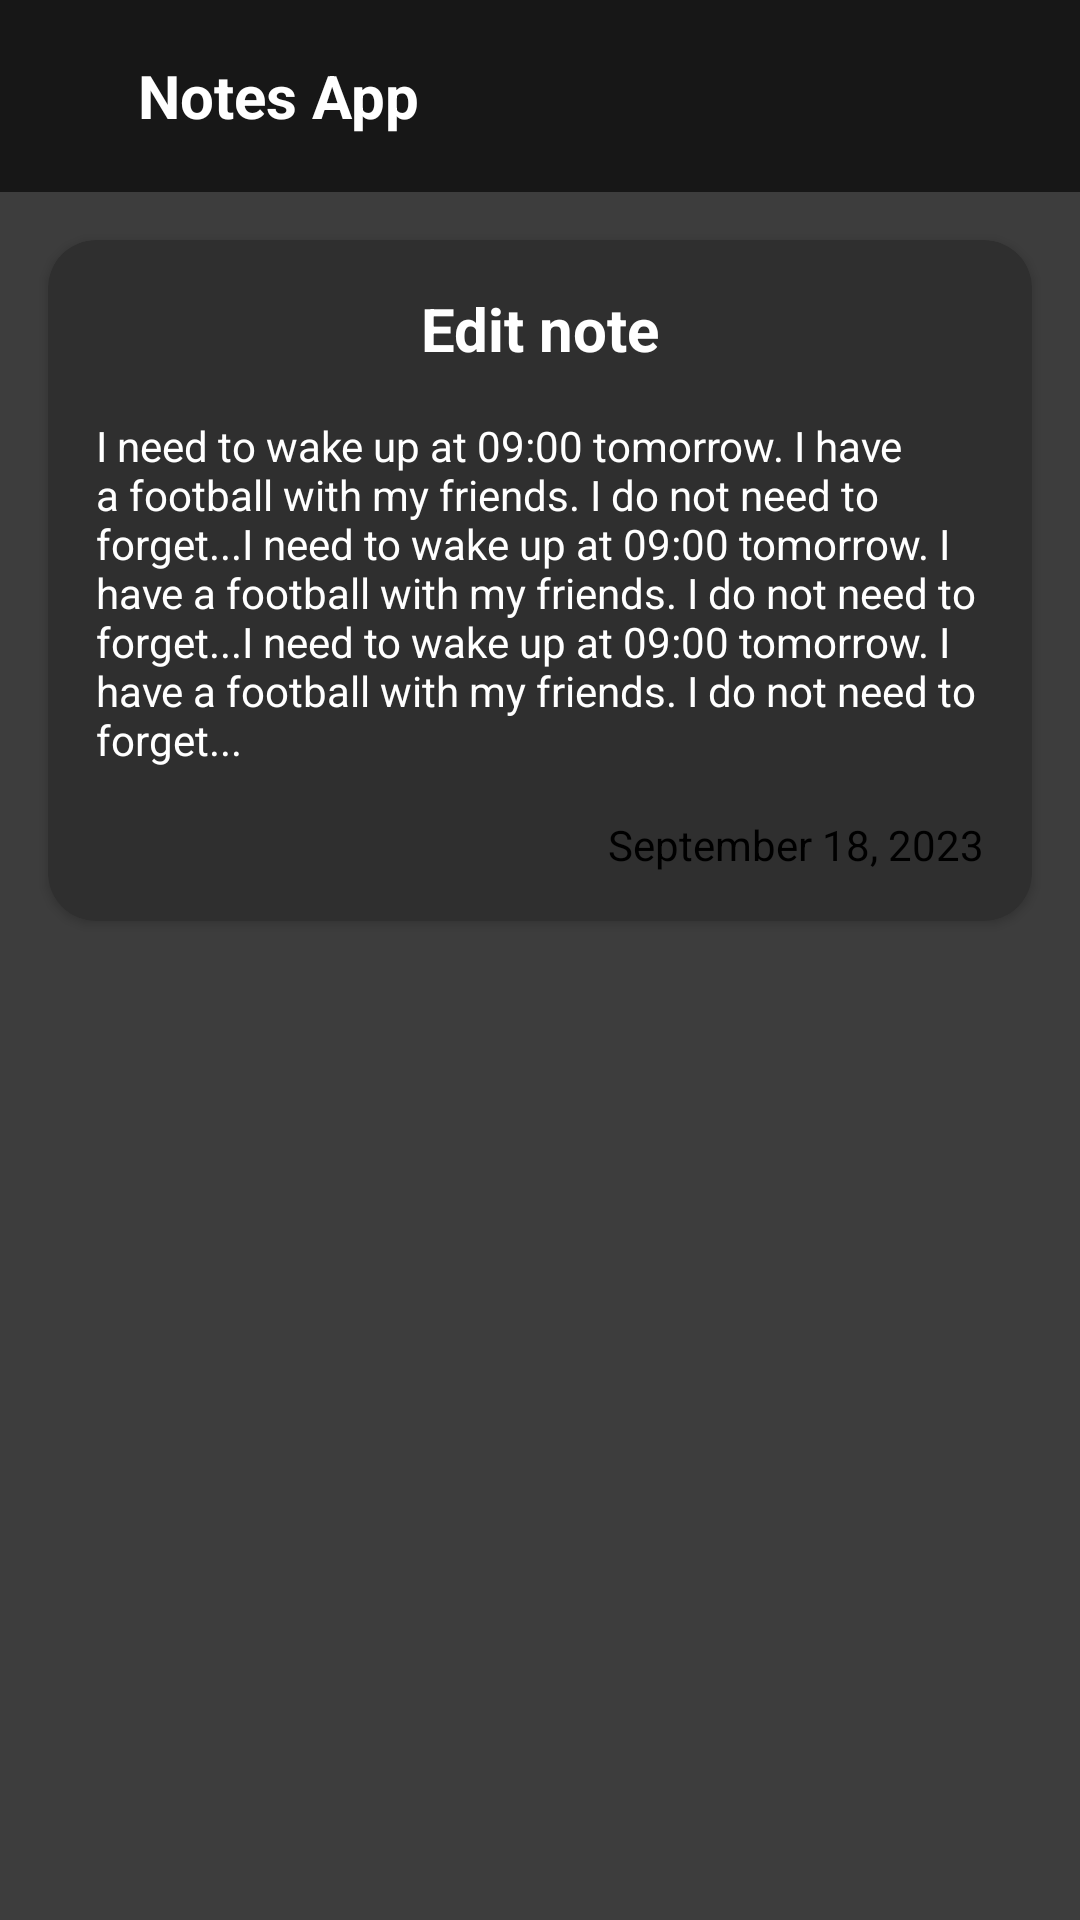

Layout XML and referenced resources for this Android screen:
<!-- AndroidManifest.xml: application theme Theme.NotesApp -->
<!-- res/layout/fragment_note_detail.xml -->
<?xml version="1.0" encoding="utf-8"?>
<LinearLayout xmlns:android="http://schemas.android.com/apk/res/android"
    xmlns:tools="http://schemas.android.com/tools"
    android:layout_width="match_parent"
    android:layout_height="match_parent"
    xmlns:app="http://schemas.android.com/apk/res-auto"
    tools:context=".fragments.NoteDetailFragment"
    android:orientation="vertical"
    android:background="@color/background_color">

    <LinearLayout
        android:visibility="visible"
        android:id="@+id/toolbar_header"
        android:layout_width="match_parent"
        android:layout_height="?attr/actionBarSize"
        android:layout_gravity="top"
        android:background="@color/toolbar_color"
        android:gravity="center_vertical"
        android:orientation="horizontal"
        android:paddingHorizontal="16dp">

        <ImageView
            android:id="@+id/back_icon"
            android:layout_width="30sp"
            android:layout_height="30sp"
            android:src="@drawable/baseline_arrow_back_ios_24"
            app:tint="@color/text_color"
            android:padding="2dp"/>

        <TextView
            android:id="@+id/toolbar_center_text"
            android:layout_width="0dp"
            android:layout_height="wrap_content"
            android:layout_weight="1"
            android:text="@string/app_name"
            android:textColor="@color/text_color"
            android:textSize="20sp"
            android:textStyle="bold" />

        <ImageView
            android:id="@+id/editor_icon"
            android:layout_width="30sp"
            android:layout_height="30sp"
            android:src="@drawable/baseline_edit_24"
            app:tint="@color/text_color"
            android:padding="2dp"/>
    </LinearLayout>

    <androidx.cardview.widget.CardView
            android:id="@+id/note_info"
            android:visibility="visible"
            android:layout_width="match_parent"
            android:layout_height="wrap_content"
            app:cardCornerRadius="16dp"
            android:elevation="2dp"
            android:backgroundTint="@color/edit_text_background"
            android:layout_margin="16dp">

            <LinearLayout
                android:id="@+id/color_view"
                android:layout_width="match_parent"
                android:layout_height="wrap_content"
                android:orientation="vertical"
                android:padding="16dp">

                <TextView
                    android:id="@+id/title"
                    android:layout_width="match_parent"
                    android:layout_height="wrap_content"
                    android:gravity="center_horizontal"
                    android:text="@string/edit_note"
                    android:textColor="@color/text_color"
                    android:textSize="20sp"
                    android:textStyle="bold" />

                <TextView
                    android:id="@+id/description"
                    android:layout_width="match_parent"
                    android:layout_height="wrap_content"
                    android:layout_marginTop="16dp"
                    android:text="@string/lorem_ipson"
                    android:textColor="@color/text_color"
                    android:textSize="14sp"/>

                <TextView
                    android:id="@+id/the_date"
                    android:layout_width="match_parent"
                    android:layout_height="wrap_content"
                    android:layout_marginTop="16dp"
                    android:gravity="end"
                    android:text="September 18, 2023"
                    android:textColor="@color/black"
                    android:textSize="14sp"/>

            </LinearLayout>
        </androidx.cardview.widget.CardView>

    <LinearLayout
            android:id="@+id/pic_layout"
            android:visibility="invisible"
            android:layout_width="wrap_content"
            android:layout_height="wrap_content"
            android:orientation="vertical"
            android:layout_gravity="center_horizontal">
            <TextView
                android:layout_width="match_parent"
                android:layout_height="wrap_content"
                android:gravity="center_horizontal"
                android:text="Note image"
                android:textColor="@color/text_color"
                android:textSize="20sp"
                android:textStyle="bold" />

            <androidx.cardview.widget.CardView
                android:layout_width="200dp"
                android:layout_height="200dp"
                android:layout_gravity="center_horizontal"
                android:layout_margin="16dp"
                app:cardCornerRadius="16dp"
                android:elevation="2dp">

                <ImageView
                    android:id="@+id/pic"
                    android:layout_width="match_parent"
                    android:layout_height="match_parent"
                    android:src="@drawable/images"
                    android:scaleType="centerCrop"/>
            </androidx.cardview.widget.CardView>
        </LinearLayout>

    <TextView
        android:visibility="invisible"
        android:layout_width="wrap_content"
        android:layout_height="wrap_content"
        android:textColor="#EA0C0C"
        android:textSize="20sp"
        android:text="Malumot Topilmadi"
        android:textStyle="italic"
        android:layout_gravity="center"
        android:id="@+id/error_view"/>
</LinearLayout>
<!-- resources referenced by this layout -->
<resources>
  <color name="background_color">#3D3D3D</color>
  <color name="black">#000000</color>
  <color name="edit_text_background">#2F2F2F</color>
  <color name="text_color">#FFFFFFFF</color>
  <color name="toolbar_color">#171717</color>
  <!-- drawable images: png bitmap (drawable, 170631 bytes) -->
  <string name="app_name">Notes App</string>
  <string name="edit_note">Edit note</string>
  <string name="lorem_ipson">I need to wake up at 09:00 tomorrow. I have a football with my friends. I do not need to forget...I need to wake up at 09:00 tomorrow. I have a football with my friends. I do not need to forget...I need to wake up at 09:00 tomorrow. I have a football with my friends. I do not need to forget...</string>
  <style name="Theme.NotesApp" parent="Base.Theme.NotesApp" />
  <style name="Base.Theme.NotesApp" parent="Theme.Material3.DayNight.NoActionBar">
          
          
          <item name="android:statusBarColor">@color/toolbar_color</item>
      </style>
</resources>
